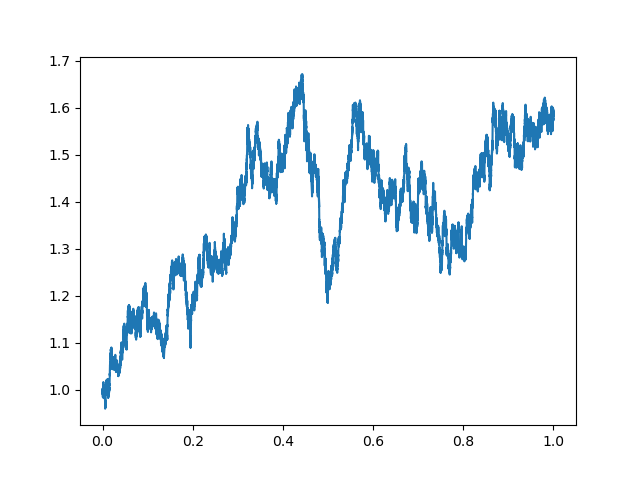

The data file committed next to this chart (first rows):
14/02/2349,12:10:00, 1
14/02/2349,12:15:00, 0.9987
14/02/2349,12:20:00, 0.9997
14/02/2349,12:25:00, 0.9985
14/02/2349,12:30:00, 1
14/02/2349,12:35:00, 1.002
14/02/2349,12:40:00, 0.999
14/02/2349,12:45:00, 0.997
14/02/2349,12:50:00, 0.9983
14/02/2349,12:55:00, 1.002
14/02/2349,13:00:00, 1.002
14/02/2349,13:05:00, 1.001
14/02/2349,13:10:00, 1.002
14/02/2349,13:15:00, 1.001
14/02/2349,13:20:00, 1
14/02/2349,13:25:00, 0.9975
14/02/2349,13:30:00, 0.999
14/02/2349,13:35:00, 0.9984
14/02/2349,13:40:00, 0.9975
14/02/2349,13:45:00, 0.9972
14/02/2349,13:50:00, 0.9949
14/02/2349,13:55:00, 0.9933
14/02/2349,14:00:00, 0.9916
14/02/2349,14:05:00, 0.9899
14/02/2349,14:10:00, 0.9934
14/02/2349,14:15:00, 0.9943
14/02/2349,14:20:00, 0.9947
14/02/2349,14:25:00, 0.9958
14/02/2349,14:30:00, 0.9968
14/02/2349,14:35:00, 0.9981
14/02/2349,14:40:00, 1
14/02/2349,14:45:00, 0.999
14/02/2349,14:50:00, 1
14/02/2349,14:55:00, 0.9983
14/02/2349,15:00:00, 0.9933
14/02/2349,15:05:00, 0.9932
14/02/2349,15:10:00, 0.995
14/02/2349,15:15:00, 0.9954
14/02/2349,15:20:00, 0.9961
14/02/2349,15:25:00, 0.9972
14/02/2349,15:30:00, 0.9956
14/02/2349,15:35:00, 0.9966
14/02/2349,15:40:00, 0.9937
14/02/2349,15:45:00, 0.992
14/02/2349,15:50:00, 0.9922
14/02/2349,15:55:00, 0.9897
14/02/2349,16:00:00, 0.9883
15/02/2349,09:35:00, 0.9868
15/02/2349,09:40:00, 0.9839
15/02/2349,09:45:00, 0.9844
15/02/2349,09:50:00, 0.9859
15/02/2349,09:55:00, 0.9881
15/02/2349,10:00:00, 0.9872
15/02/2349,10:05:00, 0.9881
15/02/2349,10:10:00, 0.9859
15/02/2349,10:15:00, 0.9834
15/02/2349,10:20:00, 0.9833
15/02/2349,10:25:00, 0.9847
15/02/2349,10:30:00, 0.9877
15/02/2349,10:35:00, 0.9874
15/02/2349,10:40:00, 0.9873
... 60,780 more rows
